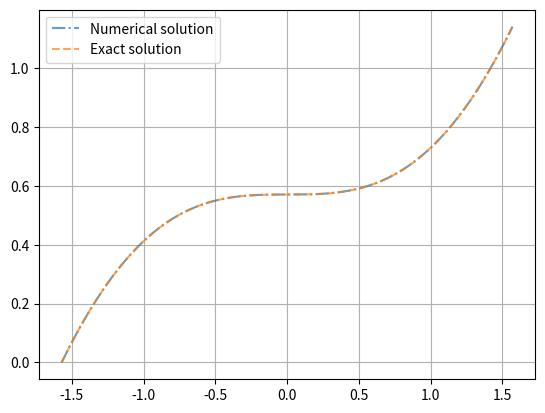

Here is the Python script that generated this plot: (Note: this script raises an exception after producing the figure.)
"""Using the run-through method to solve the difference analog of the boundary value problem
y''(x) = sin(x), -pi/2 <= x <= pi/2
y(-pi/2) = a, y'(pi/2) = b

The exact solution is y(x) = -sin(x) - 1 + a + b * x + pi * b / 2

Difference analog:
y''(x) = (y_{i+1} - 2 * y_i + y_{i-1}) / h^2
y_0 = a, y_n = (beta_{n-1} + h * b) / (1 - alpha_{n-1}

Run-through method:
y_i = alpha_i * y_{i+1} + beta_i

substituting y_i into the difference analog, we get:
alpha_i = 1 / (2 - alpha_{i-1})
beta_i = (beta_{i-1} - h^2 * f_i) / (2 - alpha_{i-1})

where f_i = y''(x_i) = sin(x_i)

alpha_1 = 1 / 2
beta_1 = (a - h^2 * f_1) / 2
"""

import matplotlib.pyplot as plt
import numpy as np

if __name__ == "__main__":
    a, b = 0, 1
    h = 0.001
    x = np.arange(-np.pi / 2, np.pi / 2 + h, h)
    n = len(x)
    alpha = np.zeros(n)
    beta = np.zeros(n)
    f = np.sin(x)

    alpha[1] = 1 / 2
    beta[1] = (a - h**2 * f[1]) / 2

    for i in range(2, n - 1):
        alpha[i] = 1 / (2 - alpha[i - 1])
        beta[i] = (beta[i - 1] - h**2 * f[i]) / (2 - alpha[i - 1])

    y = np.zeros(n)
    y[0], y[-1] = a, (beta[-2] + h * b) / (1 - alpha[-2])

    for i in range(n - 2, 0, -1):
        y[i] = alpha[i] * y[i + 1] + beta[i]

    y_exact = -np.sin(x) - 1 + a + b * x + np.pi * b / 2

    plt.plot(x, y, label="Numerical solution", alpha=0.7, linestyle="-.")
    plt.plot(x, y_exact, label="Exact solution", alpha=0.7, linestyle="--")
    plt.legend()
    plt.grid()
    plt.savefig("lesson_9/run2.png")
